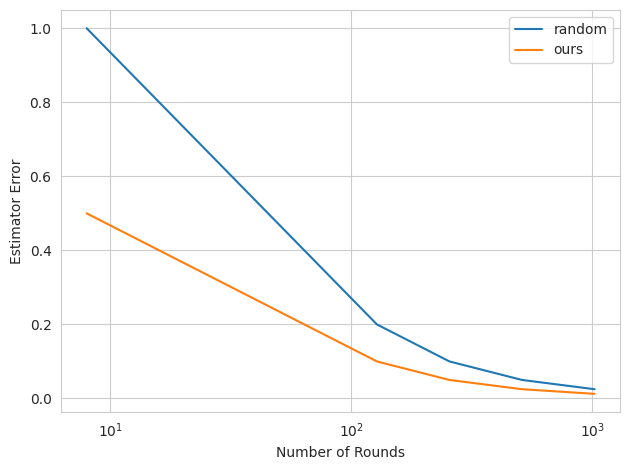

Generate this figure with matplotlib:
import os

import matplotlib.pyplot as plt
import seaborn as sns

nrounds = [8, 16, 32, 64, 128, 256, 512, 1024]

results = {
    'random': [1.0, 0.8, 0.6, 0.4, 0.2, 0.1, 0.05, 0.025], 
    'ours': [0.5, 0.4, 0.3, 0.2, 0.1, 0.05, 0.025, 0.0125],
}


# setup
plt.clf()
sns.set_style('whitegrid')
# plotting
for estimator, errors in results.items():
    plt.plot(nrounds, errors, label=estimator)
plt.xscale('log')
plt.xlabel('Number of Rounds')
plt.ylabel('Estimator Error')
plt.legend()
plt.tight_layout()
# saving
os.makedirs('experiments/experimental_design/figures', exist_ok=True)
plt.savefig('experiments/experimental_design/figures/nrounds_vs_estimator_error.png')